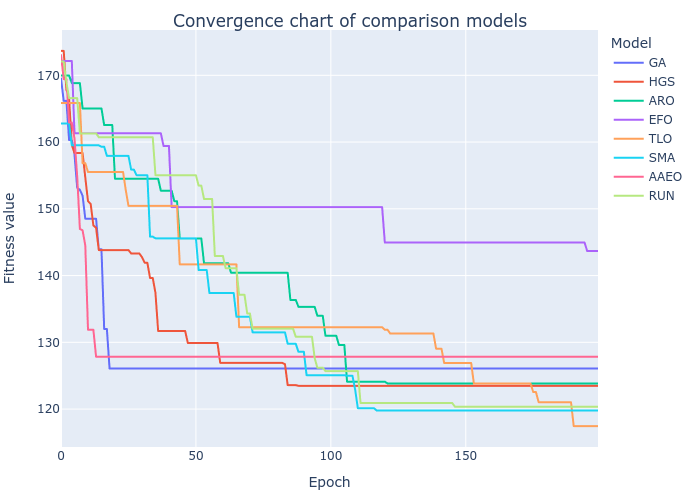

The file beside this chart, header and first rows:
GA, HGS, ARO, EFO, TLO, SMA, AAEO, RUN
169.5, 173.7, 170, 172.2, 165.9, 162.8, 173, 172.1
166.2, 173.7, 170, 172.2, 165.9, 162.8, 169.4, 172.1
166.2, 167.9, 170, 172.2, 165.9, 162.8, 169.4, 169
160.3, 166.5, 170, 172.2, 165.9, 162.8, 162.9, 166.6
160.3, 159.6, 168.8, 172.2, 165.9, 159.5, 162.9, 166.6
158.1, 158.4, 168.8, 161.3, 165.9, 159.5, 160.5, 166.6
153.1, 158.4, 168.8, 161.3, 165.9, 159.5, 154.9, 166.6
152.8, 158.4, 168.8, 161.3, 165.9, 159.5, 147, 161.3
152, 158.4, 165, 161.3, 156.8, 159.5, 146.8, 161.3
148.5, 154.7, 165, 161.3, 156.8, 159.5, 144.5, 161.3
148.5, 151.1, 165, 161.3, 155.5, 159.5, 131.9, 161.3
148.5, 150.7, 165, 161.3, 155.5, 159.5, 131.9, 161.3
148.5, 147.5, 165, 161.3, 155.5, 159.5, 131.9, 161.3
148.5, 147.2, 165, 161.3, 155.5, 159.5, 127.8, 161.3
143.9, 143.8, 165, 161.3, 155.5, 159.5, 127.8, 160.7
143.9, 143.8, 165, 161.3, 155.5, 159.3, 127.8, 160.7
132, 143.8, 162.5, 161.3, 155.5, 159.3, 127.8, 160.7
132, 143.8, 162.5, 161.3, 155.5, 157.9, 127.8, 160.7
126.1, 143.8, 162.5, 161.3, 155.5, 157.9, 127.8, 160.7
126.1, 143.8, 162.5, 161.3, 155.5, 157.9, 127.8, 160.7
126.1, 143.8, 154.5, 161.3, 155.5, 157.9, 127.8, 160.7
126.1, 143.8, 154.5, 161.3, 155.5, 157.9, 127.8, 160.7
126.1, 143.8, 154.5, 161.3, 155.5, 157.9, 127.8, 160.7
126.1, 143.8, 154.5, 161.3, 155.5, 157.9, 127.8, 160.7
126.1, 143.8, 154.5, 161.3, 152.8, 157.9, 127.8, 160.7
126.1, 143.8, 154.5, 161.3, 150.4, 157.9, 127.8, 160.7
126.1, 143.3, 154.5, 161.3, 150.4, 155.9, 127.8, 160.7
126.1, 143.3, 154.5, 161.3, 150.4, 155.9, 127.8, 160.7
126.1, 143.3, 154.5, 161.3, 150.4, 155, 127.8, 160.7
126.1, 143.3, 154.5, 161.3, 150.4, 155, 127.8, 160.7
126.1, 142.8, 154.5, 161.3, 150.4, 155, 127.8, 160.7
126.1, 141.9, 154.5, 161.3, 150.4, 155, 127.8, 160.7
126.1, 141.9, 154.5, 161.3, 150.4, 155, 127.8, 160.7
126.1, 139.6, 154.5, 161.3, 150.4, 145.8, 127.8, 160.7
126.1, 139.6, 154.5, 161.3, 150.4, 145.8, 127.8, 160.7
126.1, 137.4, 154.5, 161.3, 150.4, 145.6, 127.8, 155
126.1, 131.7, 154.5, 161.3, 150.4, 145.6, 127.8, 155
126.1, 131.7, 152.7, 161.3, 150.4, 145.6, 127.8, 155
126.1, 131.7, 152.7, 159.4, 150.4, 145.6, 127.8, 155
126.1, 131.7, 152.7, 159.4, 150.4, 145.6, 127.8, 155
126.1, 131.7, 152.7, 159.4, 150.4, 145.6, 127.8, 155
126.1, 131.7, 152.7, 150.3, 150.4, 145.6, 127.8, 155
126.1, 131.7, 151.1, 150.3, 150.4, 145.6, 127.8, 155
126.1, 131.7, 151.1, 150.3, 150.4, 145.6, 127.8, 155
126.1, 131.7, 145.6, 150.3, 141.7, 145.6, 127.8, 155
126.1, 131.7, 145.6, 150.3, 141.7, 145.6, 127.8, 155
126.1, 131.7, 145.6, 150.3, 141.7, 145.6, 127.8, 155
126.1, 129.9, 145.6, 150.3, 141.7, 145.6, 127.8, 155
126.1, 129.9, 145.6, 150.3, 141.7, 145.6, 127.8, 155
126.1, 129.9, 145.6, 150.3, 141.7, 145.6, 127.8, 155
126.1, 129.9, 145.6, 150.3, 141.7, 145.6, 127.8, 155
126.1, 129.9, 145.6, 150.3, 141.7, 140.8, 127.8, 153.5
126.1, 129.9, 145.6, 150.3, 141.7, 140.8, 127.8, 153.5
126.1, 129.9, 141.8, 150.3, 141.7, 140.8, 127.8, 151.5
126.1, 129.9, 141.8, 150.3, 141.7, 140.8, 127.8, 151.5
126.1, 129.9, 141.8, 150.3, 141.7, 137.4, 127.8, 151.5
126.1, 129.9, 141.8, 150.3, 141.7, 137.4, 127.8, 151.5
126.1, 129.9, 141.8, 150.3, 141.7, 137.4, 127.8, 142.9
126.1, 129.9, 141.8, 150.3, 141.7, 137.4, 127.8, 142.9
126.1, 126.9, 141.8, 150.3, 141.7, 137.4, 127.8, 142.9
... 140 more rows
